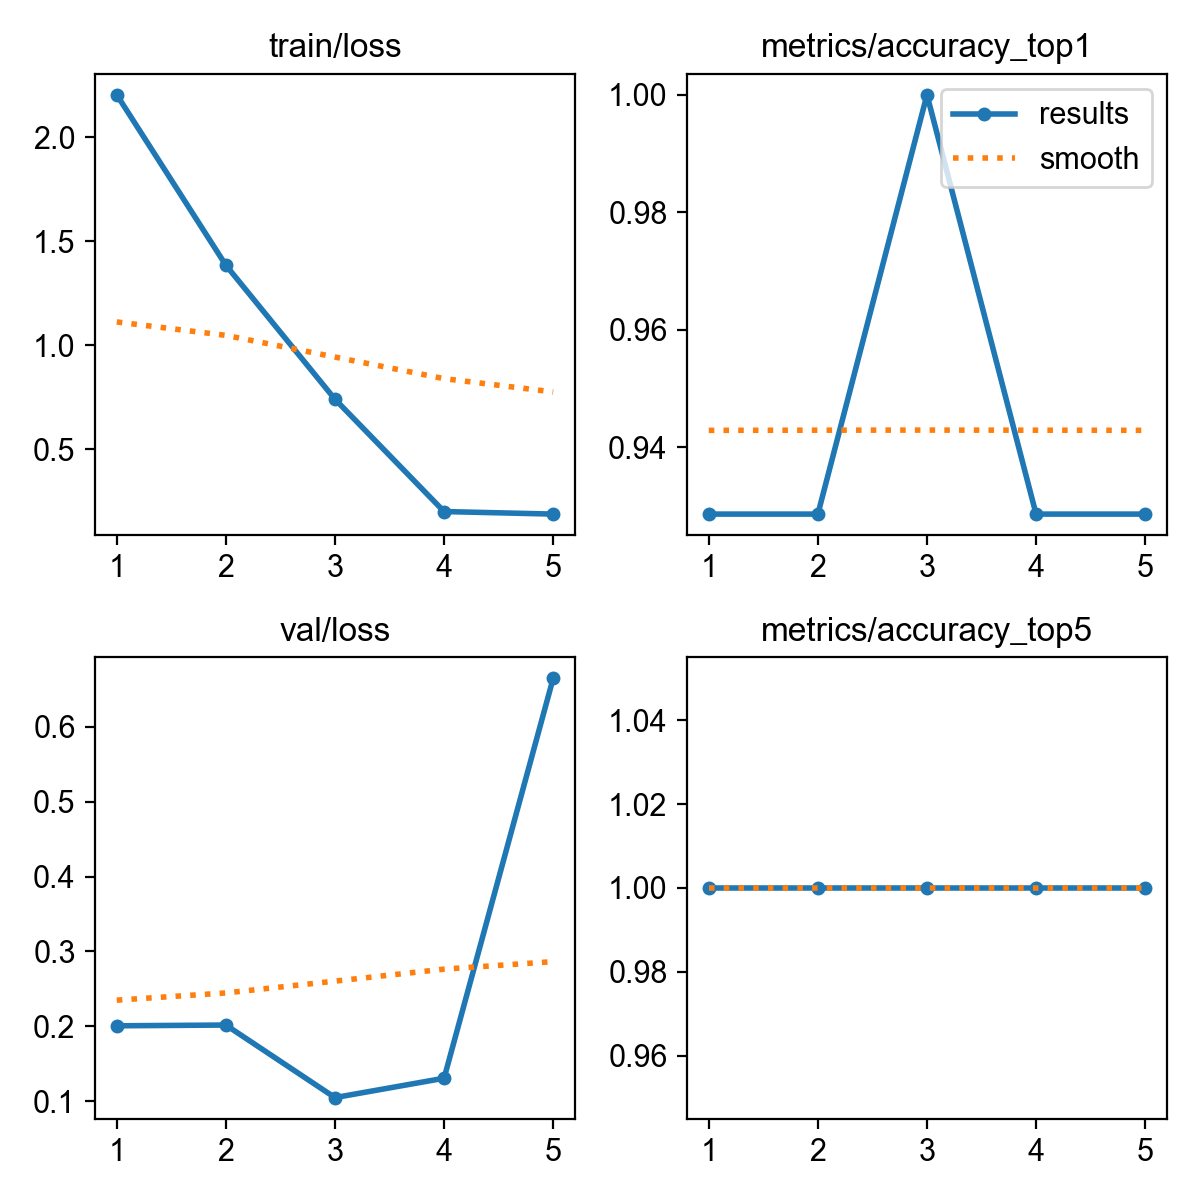

Source data for this figure (header and first rows):
epoch, time, train/loss, metrics/accuracy_top1, metrics/accuracy_top5, val/loss, lr/pg0, lr/pg1, lr/pg2
1, 19.79, 2.203, 0.9286, 1, 0.2008, 0.0001167, 0.0001167, 0.0001167
2, 36.24, 1.385, 0.9286, 1, 0.2018, 0.0002005, 0.0002005, 0.0002005
3, 55.05, 0.7404, 1, 1, 0.105, 0.0002316, 0.0002316, 0.0002316
4, 71, 0.2007, 0.9286, 1, 0.1308, 0.0002098, 0.0002098, 0.0002098
5, 86.8, 0.1885, 0.9286, 1, 0.6646, 0.0001352, 0.0001352, 0.0001352
